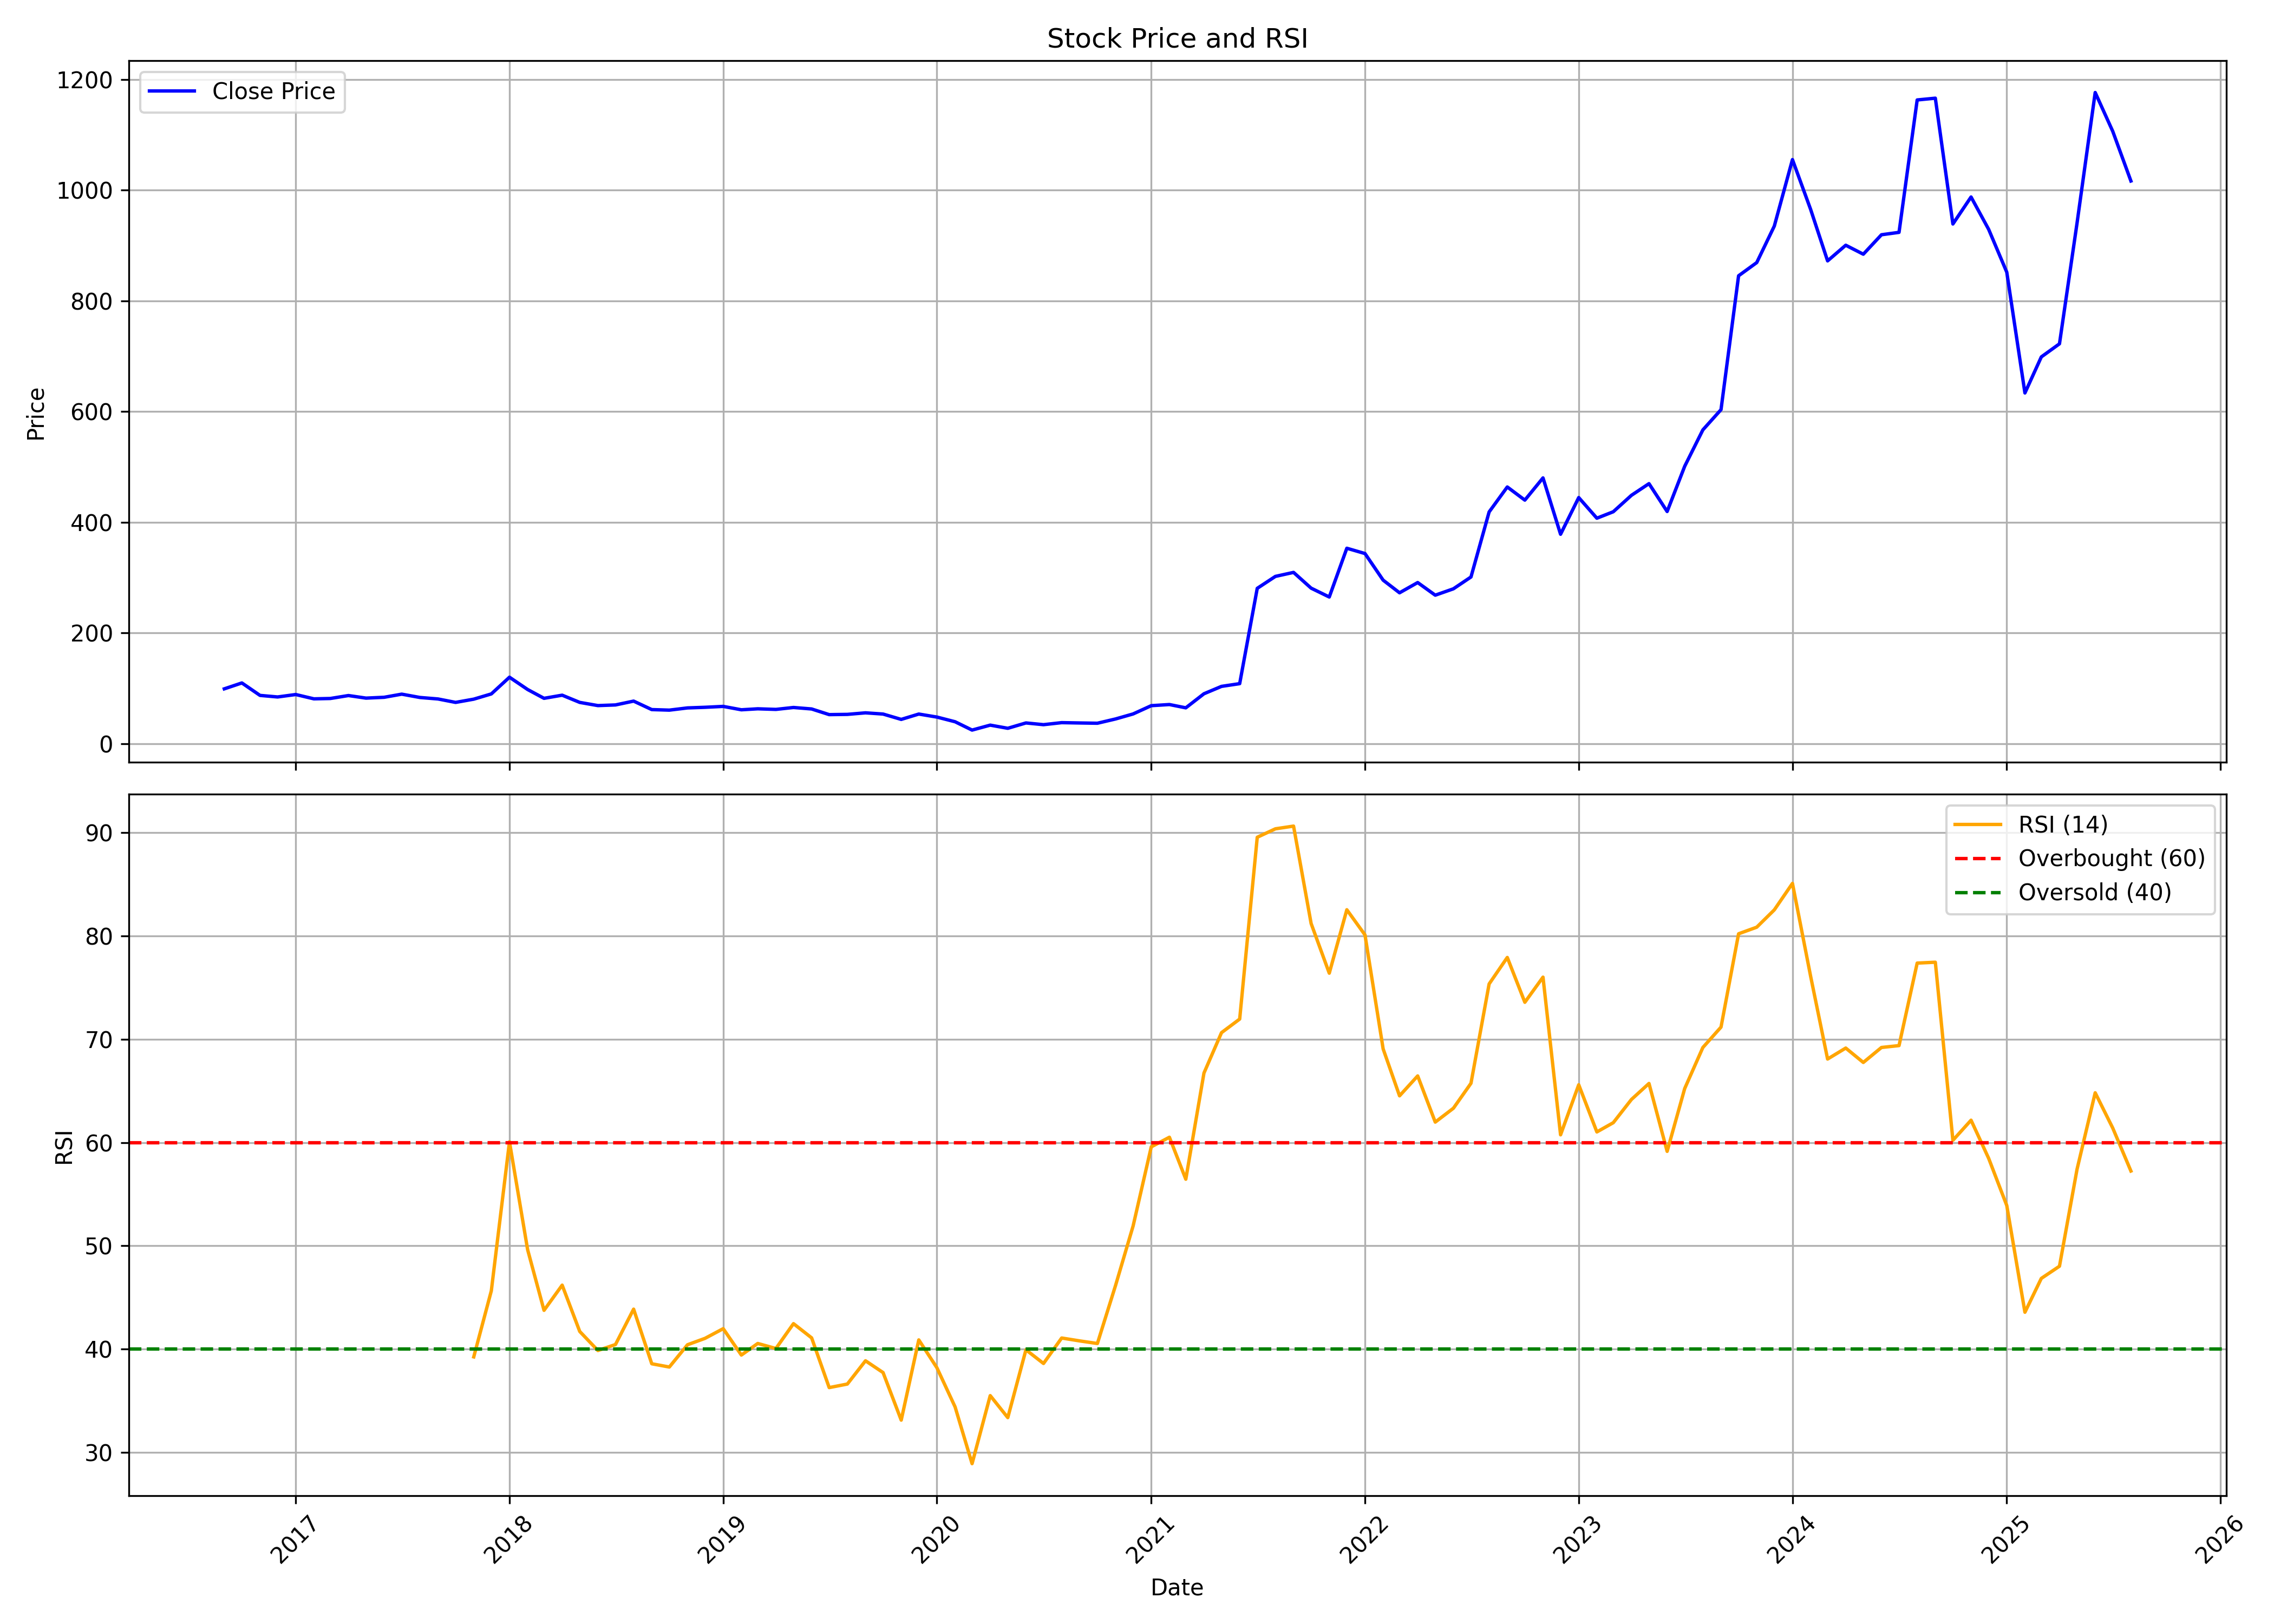

Data behind this chart, as committed beside it:
, date, symbol, open, high, low, close, volume, rsi
0, 2016-09-01, GOODLUCK, 109.6, 113.7, 96.06, 99.14, 627805, 
1, 2016-10-01, GOODLUCK, 101.6, 117.1, 96.82, 109.8, 1554886, 
2, 2016-11-01, GOODLUCK, 111.1, 112.2, 74.55, 87.28, 684280, 
3, 2016-12-01, GOODLUCK, 88.06, 92.32, 76.78, 84.47, 636817, 
4, 2017-01-01, GOODLUCK, 84.38, 94.25, 78.86, 88.88, 1245284, 
5, 2017-02-01, GOODLUCK, 89.65, 94.2, 77.45, 81.08, 1041827, 
6, 2017-03-01, GOODLUCK, 82.1, 83.26, 77.84, 81.71, 614490, 
7, 2017-04-01, GOODLUCK, 81.33, 92.94, 80.26, 87.04, 1416694, 
8, 2017-05-01, GOODLUCK, 87.04, 91.25, 78.37, 82.39, 555848, 
9, 2017-06-01, GOODLUCK, 82.73, 94.4, 74.94, 83.89, 1209503, 
10, 2017-07-01, GOODLUCK, 83.75, 93.62, 82.39, 89.56, 1095665, 
11, 2017-08-01, GOODLUCK, 90.04, 90.67, 69.9, 83.55, 737432, 
12, 2017-09-01, GOODLUCK, 83.26, 102.1, 78.42, 80.84, 2433496, 
13, 2017-10-01, GOODLUCK, 81.53, 87.34, 74.45, 74.65, 1886104, 
14, 2017-11-01, GOODLUCK, 74.7, 83.29, 68.35, 80.51, 2303195, 39.26
15, 2017-12-01, GOODLUCK, 80.85, 93.15, 71.91, 89.98, 2502385, 45.65
16, 2018-01-01, GOODLUCK, 89.98, 139.1, 87.1, 120.1, 12744542, 60.07
17, 2018-02-01, GOODLUCK, 121.2, 122.5, 92.86, 97.94, 1396312, 49.63
18, 2018-03-01, GOODLUCK, 97.35, 97.64, 78.5, 82.02, 604231, 43.76
19, 2018-04-01, GOODLUCK, 80.16, 92.76, 77.14, 87.68, 729897, 46.2
20, 2018-05-01, GOODLUCK, 87.68, 90.71, 70.79, 74.65, 512807, 41.72
21, 2018-06-01, GOODLUCK, 73.33, 76.84, 62.49, 68.89, 506160, 39.88
22, 2018-07-01, GOODLUCK, 70.06, 71.28, 62.49, 70.06, 203985, 40.45
23, 2018-08-01, GOODLUCK, 70.74, 82.9, 63.96, 76.99, 1234296, 43.88
24, 2018-09-01, GOODLUCK, 76.99, 77.63, 61.42, 61.66, 465085, 38.59
25, 2018-10-01, GOODLUCK, 64.93, 66.4, 56, 60.69, 718175, 38.27
26, 2018-11-01, GOODLUCK, 61.03, 74.65, 60.78, 64.69, 673008, 40.43
27, 2018-12-01, GOODLUCK, 65.18, 68.06, 61.03, 65.81, 192342, 41.05
28, 2019-01-01, GOODLUCK, 65.71, 79.43, 63.03, 67.42, 3284225, 41.99
29, 2019-02-01, GOODLUCK, 67.47, 69.33, 57.8, 61.32, 268696, 39.43
30, 2019-03-01, GOODLUCK, 62.44, 71.23, 61.61, 63.08, 747373, 40.56
31, 2019-04-01, GOODLUCK, 63.66, 65.86, 61.76, 62, 261711, 40.07
32, 2019-05-01, GOODLUCK, 62, 75.67, 52.43, 65.47, 865692, 42.47
33, 2019-06-01, GOODLUCK, 66.69, 70.3, 60.54, 62.78, 303679, 41.1
34, 2019-07-01, GOODLUCK, 63.47, 64.93, 52.14, 52.58, 387520, 36.28
35, 2019-08-01, GOODLUCK, 51.75, 60.15, 46.33, 53.02, 364199, 36.63
36, 2019-09-01, GOODLUCK, 53.02, 61.03, 52.78, 55.8, 364456, 38.88
37, 2019-10-01, GOODLUCK, 55.56, 56.63, 45.7, 53.61, 307754, 37.74
38, 2019-11-01, GOODLUCK, 53.51, 57.12, 40.91, 43.94, 361806, 33.14
39, 2019-12-01, GOODLUCK, 44.43, 57.9, 38.28, 53.61, 708588, 40.9
40, 2020-01-01, GOODLUCK, 54.58, 66.4, 47.16, 48.14, 2397025, 38.2
41, 2020-02-01, GOODLUCK, 47.84, 50.58, 39.06, 39.69, 494979, 34.42
42, 2020-03-01, GOODLUCK, 40.18, 41.25, 20.16, 24.65, 960739, 28.93
43, 2020-04-01, GOODLUCK, 25.97, 37.01, 23.63, 33.59, 879365, 35.51
44, 2020-05-01, GOODLUCK, 33.59, 33.59, 26.36, 27.88, 570723, 33.38
45, 2020-06-01, GOODLUCK, 30.07, 44.72, 28.07, 37.54, 2660102, 39.94
46, 2020-07-01, GOODLUCK, 36.37, 43.84, 34.22, 34.42, 1875547, 38.62
47, 2020-08-01, GOODLUCK, 34.42, 45.89, 33.25, 38.08, 3033751, 41.08
48, 2020-09-01, GOODLUCK, 39.55, 42.87, 35.64, 37.49, 952061, 40.8
49, 2020-10-01, GOODLUCK, 37.98, 38.81, 35.35, 37.01, 611956, 40.55
50, 2020-11-01, GOODLUCK, 37.1, 46.87, 35.88, 44.72, 2294020, 46.17
51, 2020-12-01, GOODLUCK, 44.82, 58.59, 43.06, 53.8, 4847724, 51.92
52, 2021-01-01, GOODLUCK, 54.48, 81.58, 53.07, 68.74, 13772270, 59.58
53, 2021-02-01, GOODLUCK, 69.28, 77.87, 67.37, 70.79, 5138963, 60.51
54, 2021-03-01, GOODLUCK, 70.89, 75.58, 60, 64.83, 2247379, 56.45
55, 2021-04-01, GOODLUCK, 64.59, 95.69, 63.47, 90.27, 11332680, 66.72
56, 2021-05-01, GOODLUCK, 89.88, 110.8, 87.98, 103.6, 10972083, 70.63
57, 2021-06-01, GOODLUCK, 105.9, 118.1, 100.3, 108.5, 13039546, 71.94
58, 2021-07-01, GOODLUCK, 105, 280.7, 99.79, 280.7, 24064838, 89.53
59, 2021-08-01, GOODLUCK, 289.1, 324.8, 246.1, 302.3, 7647254, 90.35
... 48 more rows
